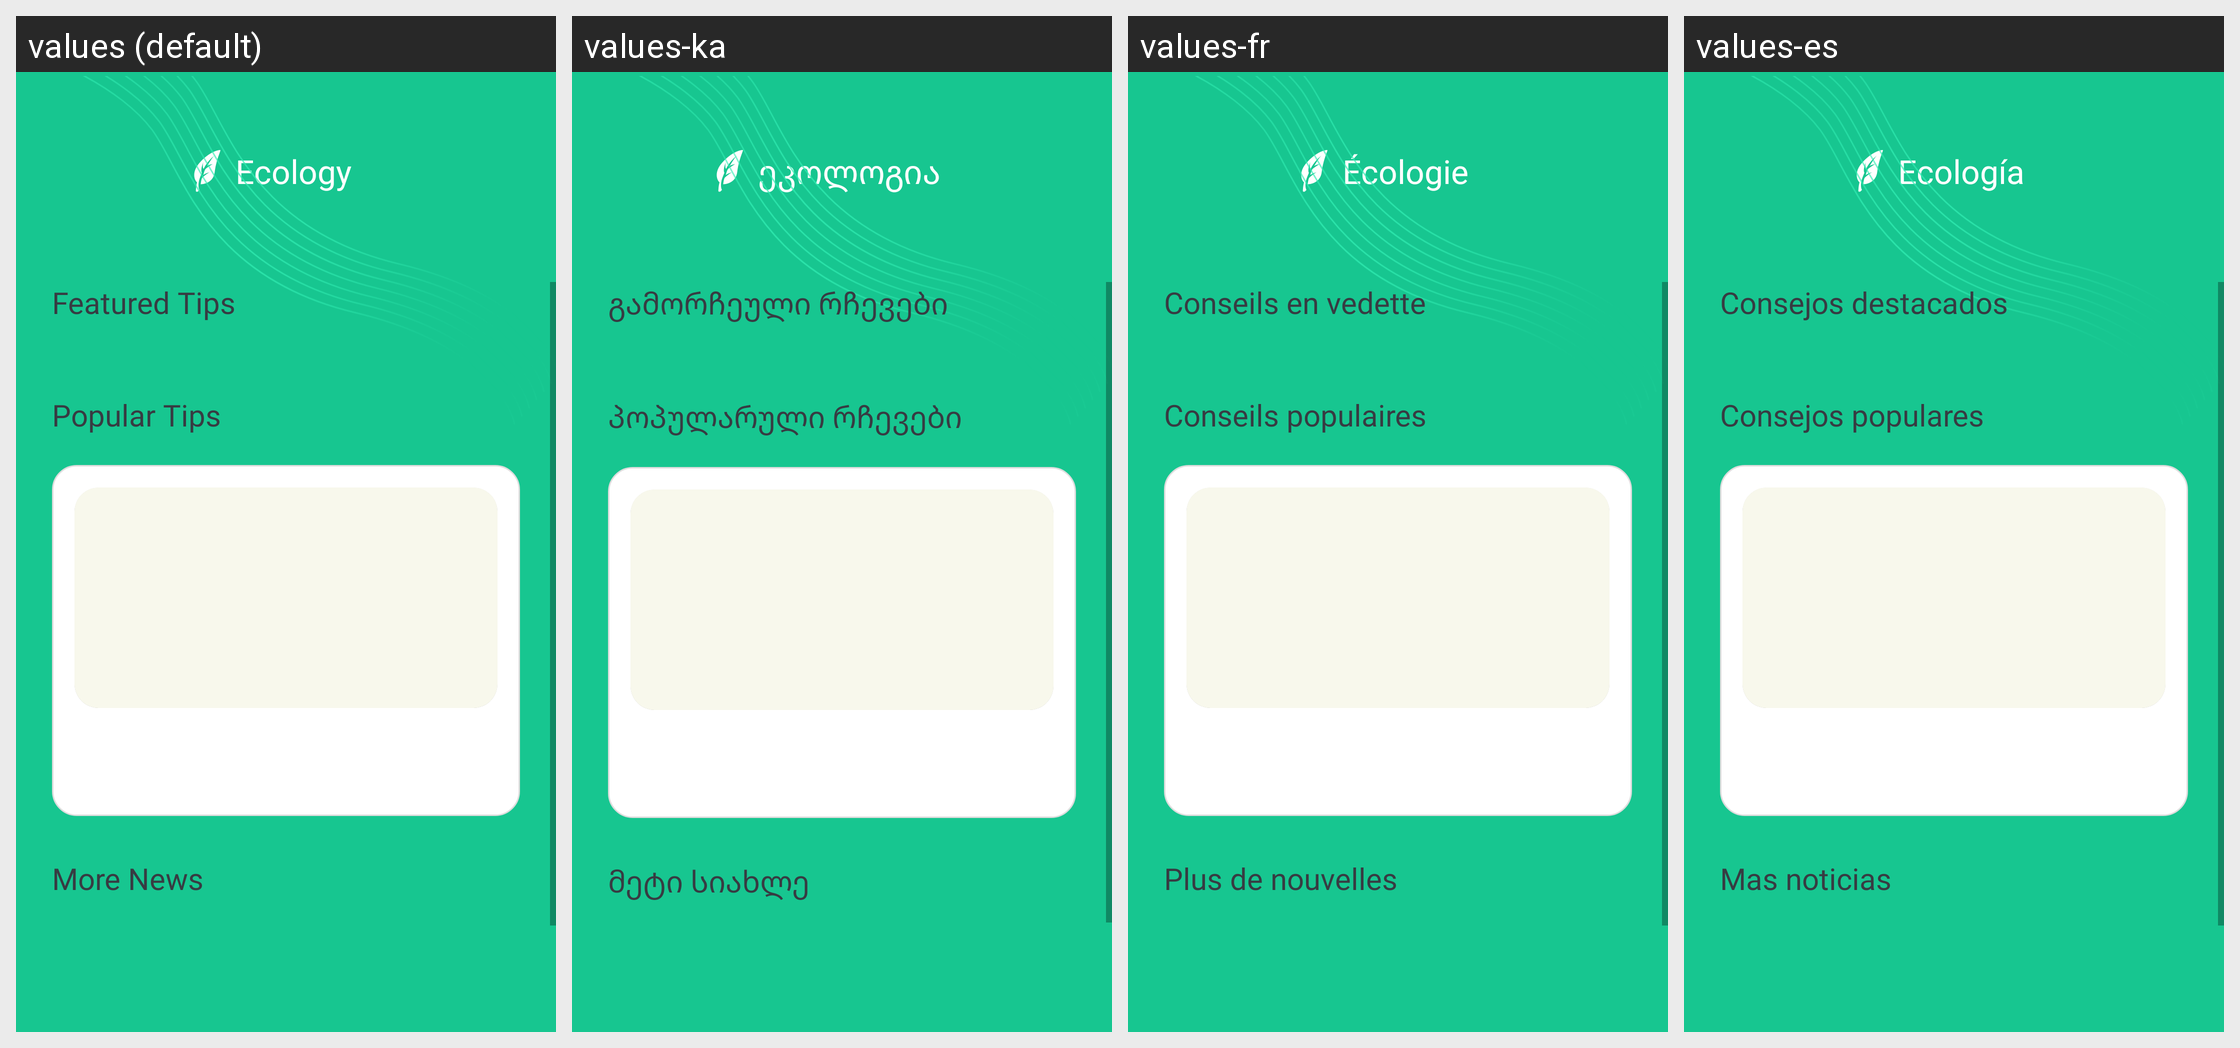

Translations of the strings shown on this Android screen, per locale in the grid:
Android screen res/layout/fragment_home.xml rendered under 4 locales, left to right: values (default), values-ka, values-fr, values-es. Device: Nexus 5 (rendered at 1080×1920; each locale shown at half size, 540×960, under a caption strip naming it); theme Theme.EnvironmentNews.
Other locales in the repository, not shown: values-it, values-pt, values-tr.
Strings drawn on this screen, with the default value and each locale's value (text and hints the layout hard-codes, and strings that could not be matched under every locale, appear in the picture but are not listed):

ecology
  values: Ecology
  values-ka: ეკოლოგია
  values-fr: Écologie
  values-es: Ecología

featured_tips
  values: Featured Tips
  values-ka: გამორჩეული რჩევები
  values-fr: Conseils en vedette
  values-es: Consejos destacados

popular_tips
  values: Popular Tips
  values-ka: პოპულარული რჩევები
  values-fr: Conseils populaires
  values-es: Consejos populares

more_news
  values: More News
  values-ka: მეტი სიახლე
  values-fr: Plus de nouvelles
  values-es: Mas noticias
